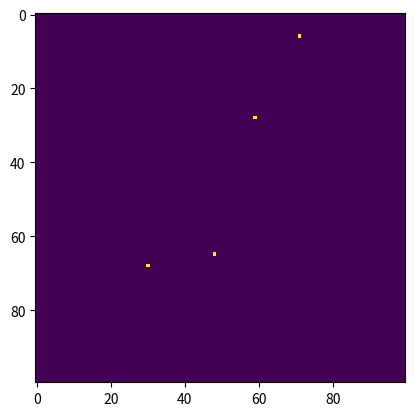

Reproduce this figure in Python.
import numpy as np
import matplotlib.pyplot as plt
import math
import matplotlib.animation as anim

N=100 #taille de la région étudiée (côté en m, donc 1 hectare)
Nb_ruches=4 #nombre de  ruches
Liste_ruches=[] #liste des coordonnées de chaque rûche
for i in range(Nb_ruches):
    x=np.random.choice(N)
    x0 = x % N
    y=np.random.choice(N)
    y0 = y % N              #coordonnées de la rûche
    Liste_ruches.append((x0,y0))

#Création des zones habitées par des prédateurs
Sphinx=1 #nombre de zones habitées par un sphinx
Guepe=1 #nombre de nids de guêpe
Frelon=1 #nombre de nids de frelon

Liste_guepes=[]
Liste_frelons=[]
while len(Liste_guepes)!=Guepe:
    x=np.random.choice(N)
    x0 = x % N
    y=np.random.choice(N)
    y0 = y % N              #coordonnées du nid de guepes
    if (x0,y0) not in Liste_guepes and (x0,y0) not in Liste_ruches:
        Liste_guepes.append((x0,y0))
while len(Liste_frelons)!=Frelon:
    x=np.random.choice(N)
    x0 = x % N
    y=np.random.choice(N)
    y0 = y % N              #coordonnées du nid de frelons
    if (x0,y0) not in Liste_guepes and (x0,y0) not in Liste_frelons and (x0,y0) not in Liste_ruches:
        Liste_frelons.append((x0,y0))



Info_ruches=[] #Toutes les informations sur chaque ruche
Nb_abeilles=30000 #nombre initial d'abeilles dans la ruche
Nb_ab_dedans=Nb_abeilles #nombre d'abeiles dans la rûche
Nb_but_dehors=0  #nombre de butineuses hors de la ruche
reperage=0 #nombre de zones florales découvertes
liste_reper=[] #liste des zones florales découvertes
distance=0 #distance initiale du repérage par rapport à la ruche
Nb_zones=8 #nombre de zones florales à découvrir
Arrivée=0 #0 signifie que les butineuses partent, 1 qu'elles butinent et 2 qu'elles rentrent à la rûche et 3 qu'elles sont dans la rûche
Nb_groupes=0 #nombre de groupe de butineuses
T_groupe=0 #Taille des groupes de butineuses
qtt_miel=10000000 #qantité de miel dans la rûche en mg
taux_mort=121 #nombre de secondes avant la mort d'une abeille (naturellement), obtenu en divisant l'espérance de vie d'une abeille par le nombre d'abeilles
Liste_direct=[] #Liste des directions à prendre pour aller vers une fleur
Temps_recolte_passe=0 #temps réeelement passé par les butineuses sur les fleurs actuellement
for i in Liste_ruches:
    x0,y0=i
    Info_ruches.append((x0,y0,Nb_abeilles,Nb_ab_dedans,Nb_but_dehors,reperage,liste_reper,distance,Nb_zones,Arrivée,Nb_groupes,T_groupe,Liste_direct,Temps_recolte_passe,qtt_miel))
nb_steps=5000 #nombre d'images total
Nb_zone_fleur= 200 #nombre de zones florales
liste_zone_fleur=[] #liste des coordonnées des zones florales
while len(liste_zone_fleur)<Nb_zone_fleur:
    x=np.random.choice(N)
    x1 = x % N
    y=np.random.choice(N)
    y1 = y % N
    if (x1,y1) not in liste_zone_fleur and (x1,y1) not in Liste_ruches:
        liste_zone_fleur.append((x1,y1))
taux_nat=57 #nombre de secondes avant une naissance
s=0 #nombre de secondes écoulées
j=0 #nombre de jours écoulés
saison='printemps' #saison de départ
Temps_interrecolte=3720 #nombre de secondes entre chaque récolte
Temps_recolte=600 #temps à butiner
Nb_abeilles_tot=Nb_ruches*Nb_abeilles #nombre total d'abeilles dans la région
Liste_Nb_abeilles_tot=[Nb_abeilles_tot]




terrain=np.zeros([N,N])

for k in Info_ruches:
    x0,y0,Nb_abeilles,_,_,_,_,_,_,_,_,_,_,_,_=k
    terrain[x0][y0]=Nb_abeilles


results=[]
results.append(terrain.copy())

def simulation():
    global s
    global Temps_recolte
    global Temps_interrecolte
    global Info_ruches
    global taux_nat
    global taux_mort
    global saison
    global Nb_ruches
    global Liste_frelons
    global Liste_guepes

    for i in range(nb_steps):
        Nb_abeilles_tot=0
        s=s+1

        if s==86400: #une journée écoulée
            j=j+1
            s=0
            if j==91: #une saison écoulée
                Ab_tot=Liste_Nb_abeilles_tot[nb_steps-1]
                if saison=='printemps':
                    taux_nat=216
                    saison='été'
                    taux_mort=abs(3628800/(AB_tot/Nb_ruches))#esprérance de vie de 42 jours par le nombre d'abeilles moyen dans une  ruche
                elif saison=='été':
                    saison='automne'
                    taux_mort=abs(17280000/(AB_tot/Nb_ruches)) #esprérance de vie de 200 jours par le nombre d'abeilles moyen dans une  ruche
                elif saison=='automne':
                    taux_nat=144
                    saison='hiver'
                    taux_mort=abs(3628800/(AB_tot/Nb_ruches)) #esprérance de vie de 42 jours par le nombre d'abeilles moyen dans une  ruche
                elif saison=='hiver':
                    taux_nat=57
                    saison='printemps'
                    taux_mort=abs(3628800/(AB_tot/Nb_ruches)) #esprérance de vie de 42 jours par le nombre d'abeilles moyen dans une  ruche
                j=0
                    

        
        Info_ruches_copy=[]
        for k in Info_ruches:
            x0, y0, Nb_abeilles, Nb_ab_dedans, Nb_but_dehors, reperage, liste_reper, distance, Nb_zones, Arrivée, Nb_groupes, T_groupe, Liste_direct, Temps_recolte_passe,qtt_miel=k


            if s==60000: #Au bout d'un certain temps, les abeilles vont consommer le miel
                qtt_miel=qtt_miel-3*Nb_abeilles-14000 # 3mg mangés par chaque abeille, 14g utilisés pour la production de cire
                

            if s/taux_mort==int(s/taux_mort): #mort d'une abeille naturelle
                Nb_abeilles=Nb_abeilles-1
                Nb_ab_dedans=Nb_ab_dedans-1
                terrain[x0][y0]=Nb_ab_dedans

            
            if s/taux_nat==int(s/taux_nat):                 #naissance d'une abeille
                Nb_abeilles=Nb_abeilles+1
                Nb_ab_dedans=Nb_ab_dedans+1
                terrain[x0][y0]=Nb_ab_dedans

                                  
            if reperage<Nb_zones:
                liste_repera=liste_reper.copy()
                distance=distance+1
                for j in range(-distance,distance+1):
                    for k in range(-distance,distance+1):               #zone de repérage carrée autour de la ruche
                        if j==-distance or j==distance or k==-distance or k==distance: #zone encore inexplorée
                            if (j+x0,k+y0) in liste_zone_fleur:
                                reperage=reperage+1
                                liste_repera.append((j+x0,k+y0))
                liste_reper=liste_repera.copy()
            if reperage>=Nb_zones:
            
                if Nb_but_dehors==0 and Arrivée==0 and s<=43200: #Avant que la moitié de la journée soit écoulée
                    Nb_butineuses=abs(Nb_abeilles/2)
                    Nb_groupes=reperage #nombre de groupe de butineuses
                    T_groupe=abs(Nb_butineuses/Nb_groupes) #nombre d'abeilles dans un groupe
                    Liste_direct=[] #liste des directions pour chaque groupe
                    for k in range(Nb_groupes):
                        Liste_direct.append(((x0,y0),liste_reper[k],T_groupe)) #coordonnées du groupe, de sa destination, son nombre de membres
                    Nb_but_dehors=Nb_butineuses
                    Nb_ab_dedans=Nb_ab_dedans-Nb_but_dehors
                
                elif Nb_but_dehors!=0:
                    if Arrivée==0:
                        Liste_dir=[]
                        for k in Liste_direct:
                            (a,b), (c,d), T_groupe= k
                            if (a,b)!=(c,d):
                                terrain[a][b]=terrain[a][b]-T_groupe
                                action=0
                                while action!=2 and (a,b)!=(c,d):
                                    if abs(a-c)>abs(b-d):
                                        if a-c>0:
                                            a=a-1
                                        elif a-c<0:
                                            a=a+1
                                    elif abs(a-c)<abs(b-d):
                                        if b-d>0:
                                            b=b-1
                                        elif b-d<0:
                                            b=b+1
                                    elif abs(a-c)==abs(b-d):
                                        if a-c<0 and b-d<0:
                                            a=a+1
                                            b=b+1
                                        elif a-c<0 and b-d>0:
                                            a=a+1
                                            b=b-1
                                        elif a-c>0 and b-d>0:
                                            a=a-1
                                            b=b-1
                                        elif a-c>0 and b-d<0:
                                            a=a-1
                                            b=b+1
                                    action=action+1
                                    if (a,b) in Liste_guepes and saison!='hiver': #le groupe est à la position d'un nid de guêpes (qui n'attaquent pas en hiver)
                                        T_groupe=T_groupe-5
                                        Nb_but_dehors=Nb_but_dehors-5
                                        Nb_abeilles=Nb_abeilles-5
                                    if (a,b) in Liste_frelons and saison!='hiver': #le groupe est à la position d'un nid de frelons (qui n'attaquent pas en hiver)
                                        T_groupe=T_groupe-75
                                        Nb_but_dehors=Nb_but_dehors-75
                                        Nb_abeilles=Nb_abeilles-75
                                terrain[a][b]=terrain[a][b]+T_groupe
                            elif (a,b)==(c,d):
                                if (a,b) in Liste_guepes and saison!='hiver': #le groupe est à la position d'un nid de guêpes (qui n'attaquent pas en hiver)
                                    T_groupe=T_groupe-2
                                    Nb_but_dehors=Nb_but_dehors-2
                                    Nb_abeilles=Nb_abeilles-2
                                    terrain[a][b]=terrain[a][b]-2
                                if (a,b) in Liste_frelons and saison!='hiver': #le groupe est à la position d'un nid de frelons (qui n'attaquent pas en hiver)
                                    T_groupe=T_groupe-25
                                    Nb_but_dehors=Nb_but_dehors-25
                                    Nb_abeilles=Nb_abeilles-25
                                    terrain[a][b]=terrain[a][b]-25
                            Liste_dir.append(((a,b),(c,d),T_groupe))
                        Liste_direct=Liste_dir.copy()
                        valid=0 #permet de vérifier si toutes les abeilles sont arrivées à destination
                        for k in Liste_direct:
                            (a,b),(c,d),T_groupe=k
                            if (a,b)==(c,d):
                                valid=valid+1
                        if valid == len(Liste_direct):
                            Arrivée=1
                            for k in Liste_direct:
                                (a,b),(c,d),T_groupe=k
                                crabe_araignée=np.random.choice(100) #probabilité qu'un crabe araignée se situe dans cette zone et mange une abeille
                                if crabe_araignée==50:
                                    T_groupe=T_groupe-1
                                    terrain[a][b]=terrain[a][b]-1
                                    Nb_but_dehors=Nb_but_dehors-1
                                    Nb_abeilles=Nb_abeilles-1
                                  
                                  
                    elif Arrivée==1:
                        Temps_recolte_passe=Temps_recolte_passe+1
                        if (a,b) in Liste_guepes and saison!='hiver': #le groupe est à la position d'un nid de guêpes (qui n'attaquent pas en hiver)
                            T_groupe=T_groupe-2
                            Nb_but_dehors=Nb_but_dehors-2
                            Nb_abeilles=Nb_abeilles-2
                            terrain[a][b]=terrain[a][b]-2
                        if (a,b) in Liste_frelons and saison!='hiver': #le groupe est à la position d'un nid de frelons (qui n'attaquent pas en hiver)
                            T_groupe=T_groupe-25
                            Nb_but_dehors=Nb_but_dehors-25
                            Nb_abeilles=Nb_abeilles-25
                            terrain[a][b]=terrain[a][b]-25
                        if Temps_recolte_passe==Temps_recolte:
                            Temps_recolte_passe=0
                            Arrivée=2
                            Liste_dir=[]
                            for k in Liste_direct:
                                (a,b),(c,d),T_groupe=k
                                Liste_dir.append(((a,b),(x0,y0),T_groupe))
                            Liste_direct=Liste_dir.copy()
                    elif Arrivée==2:
                        Liste_dir=[]
                        for k in Liste_direct:
                            (a,b), (c,d),T_groupe= k
                            if (a,b)!=(c,d):
                                terrain[a][b]=terrain[a][b]-T_groupe
                                action=0
                                while action!=2 and (a,b)!=(c,d):
                                    if abs(a-c)>abs(b-d):
                                        if a-c>0:
                                            a=a-1
                                        elif a-c<0:
                                            a=a+1
                                    elif abs(a-c)<abs(b-d):
                                        if b-d>0:
                                            b=b-1
                                        elif b-d<0:
                                            b=b+1
                                    elif abs(a-c)==abs(b-d):
                                        if a-c<0 and b-d<0:
                                            a=a+1
                                            b=b+1
                                        elif a-c<0 and b-d>0:
                                            a=a+1
                                            b=b-1
                                        elif a-c>0 and b-d>0:
                                            a=a-1
                                            b=b-1
                                        elif a-c>0 and b-d<0:
                                            a=a-1
                                            b=b+1
                                    action=action+1
                                    if (a,b) in Liste_guepes and saison!='hiver': #le groupe est à la position d'un nid de guêpes (qui n'attaquent pas en hiver)
                                        T_groupe=T_groupe-5
                                        Nb_but_dehors=Nb_but_dehors-5
                                        Nb_abeilles=Nb_abeilles-5
                                    if (a,b) in Liste_frelons and saison!='hiver': #le groupe est à la position d'un nid de frelons (qui n'attaquent pas en hiver)
                                        T_groupe=T_groupe-75
                                        Nb_but_dehors=Nb_but_dehors-75
                                        Nb_abeilles=Nb_abeilles-75
                                terrain[a][b]=terrain[a][b]+T_groupe
                            Liste_dir.append(((a,b),(c,d),T_groupe))
                        Liste_direct=Liste_dir.copy()
                        valid=0 #permet de vérifier si toutes les abeilles sont arrivées à destination
                        for k in Liste_direct:
                            (a,b),(c,d),T_groupe=k
                            if (a,b)==(c,d):
                                valid=valid+1
                        if valid == len(Liste_direct):
                            Arrivée=3
                            Nb_ab_dedans=Nb_ab_dedans+Nb_but_dehors
                            qtt_miel=qtt_miel+13*Nb_but_dehors #chaque abeille ramène 13 mg de miel
                            if qtt_miel>30000000: #capacité de miel maximum dans une rûche en mg
                                qtt_miel=30000000
                            Nb_but_dehors=0
                elif Arrivée==3 and Nb_but_dehors==0:
                    Temps_recolte_passe=Temps_recolte_passe+1
                    if Temps_recolte_passe==Temps_interrecolte:
                        Temps_recolte_passe=0
                        Arrivée=0
                
                    
            Info_ruches_copy.append((x0,y0,Nb_abeilles,Nb_ab_dedans,Nb_but_dehors,reperage,liste_reper,distance,Nb_zones,Arrivée,Nb_groupes,T_groupe,Liste_direct,Temps_recolte_passe,qtt_miel))
            Nb_abeilles_tot=Nb_abeilles_tot+Nb_abeilles
        Liste_Nb_abeilles_tot.append(Nb_abeilles_tot)
        Info_ruches=Info_ruches_copy.copy()
        results.append(terrain.copy())
    return(results,Liste_Nb_abeilles_tot)
 
results,Liste_Nb_abeilles_tot=simulation()

    
fig = plt.figure()

# results[i] contient l'état au pas de temps i sous forme de matrice
im = plt.imshow(results[0], animated=True)

def updatefig(i):

    im.set_array(results[i+1])
    
    return im,

ani = anim.FuncAnimation(fig, updatefig, frames=1000, interval=50, blit=True)

plt.show()
